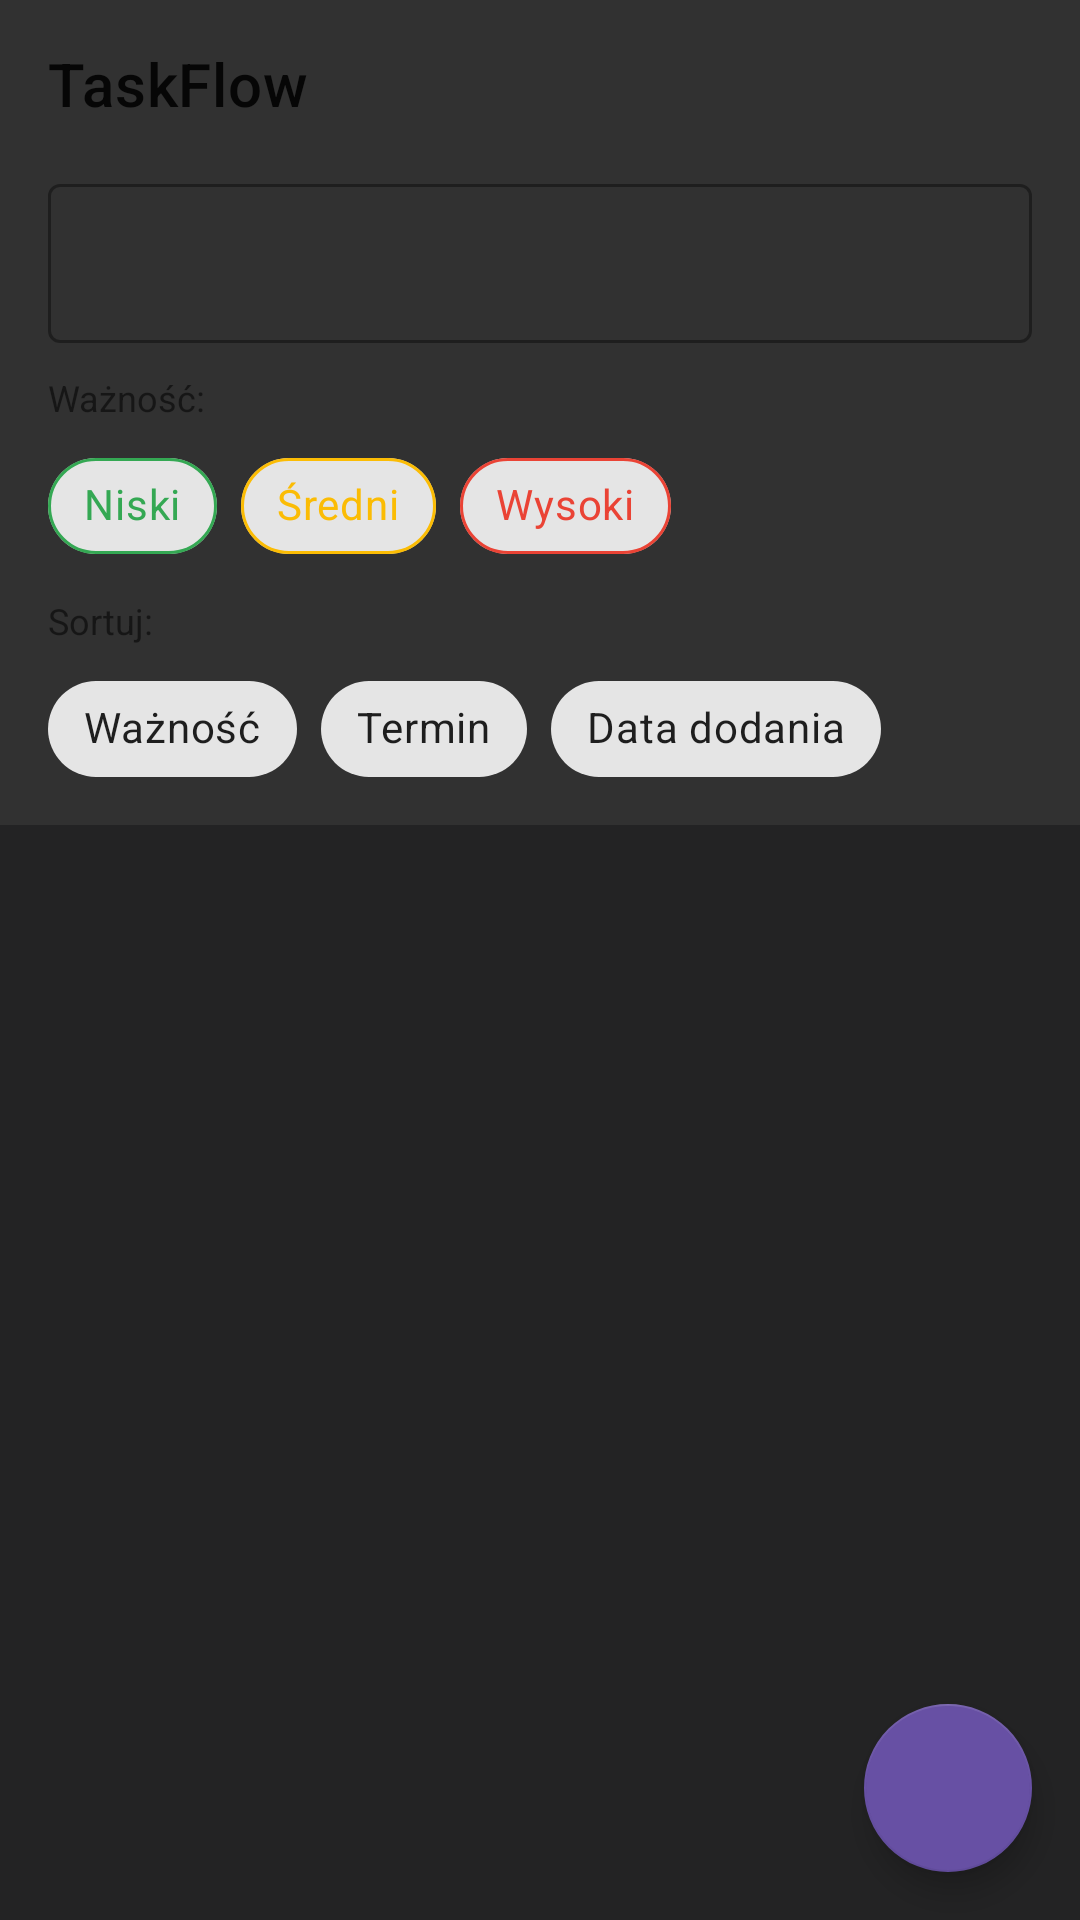

Write the Android layout XML for this screen, with the resource values it uses.
<!-- AndroidManifest.xml: application theme Theme.TaskFlow -->
<!-- res/layout/activity_glowna.xml -->
<?xml version="1.0" encoding="utf-8"?>
<androidx.coordinatorlayout.widget.CoordinatorLayout
    xmlns:android="http://schemas.android.com/apk/res/android"
    xmlns:app="http://schemas.android.com/apk/res-auto"
    android:layout_width="match_parent"
    android:layout_height="match_parent"
    android:background="@color/tlo">

    <com.google.android.material.appbar.AppBarLayout
        android:id="@+id/app_bar"
        android:layout_width="match_parent"
        android:layout_height="wrap_content"
        android:background="@color/powierzchnia"
        app:elevation="0dp">

        <com.google.android.material.appbar.MaterialToolbar
            android:id="@+id/pasek_narzedziowy"
            android:layout_width="match_parent"
            android:layout_height="?attr/actionBarSize"
            app:title="@string/nazwa_aplikacji"
            android:background="@color/powierzchnia" />

        <LinearLayout
            android:layout_width="match_parent"
            android:layout_height="wrap_content"
            android:orientation="vertical"
            android:paddingHorizontal="16dp"
            android:paddingBottom="8dp">

            <com.google.android.material.textfield.TextInputLayout
                android:layout_width="match_parent"
                android:layout_height="wrap_content"
                style="@style/Widget.MaterialComponents.TextInputLayout.OutlinedBox"
                app:startIconDrawable="@drawable/ic_szukaj"
                android:layout_marginBottom="10dp">

                <com.google.android.material.textfield.TextInputEditText
                    android:id="@+id/pole_szukaj"
                    android:layout_width="match_parent"
                    android:layout_height="wrap_content"
                    android:inputType="text"
                    android:textSize="14sp" />
            </com.google.android.material.textfield.TextInputLayout>

            <TextView
                android:layout_width="wrap_content"
                android:layout_height="wrap_content"
                android:layout_marginBottom="4dp"
                android:text="Ważność:"
                android:textSize="12sp" />

            <com.google.android.material.chip.ChipGroup
                android:id="@+id/grupa_priorytety"
                android:layout_width="match_parent"
                android:layout_height="wrap_content"
                app:selectionRequired="false"
                app:singleSelection="true"
                android:layout_marginBottom="6dp">

                <com.google.android.material.chip.Chip
                    android:id="@+id/chip_niski"
                    style="@style/Widget.MaterialComponents.Chip.Filter"
                    android:layout_width="wrap_content"
                    android:layout_height="wrap_content"
                    android:text="Niski"
                    android:textColor="@color/kolor_niski"
                    app:chipStrokeColor="@color/kolor_niski"
                    app:chipStrokeWidth="1dp" />

                <com.google.android.material.chip.Chip
                    android:id="@+id/chip_sredni"
                    style="@style/Widget.MaterialComponents.Chip.Filter"
                    android:layout_width="wrap_content"
                    android:layout_height="wrap_content"
                    android:text="Średni"
                    android:textColor="@color/kolor_sredni"
                    app:chipStrokeColor="@color/kolor_sredni"
                    app:chipStrokeWidth="1dp" />

                <com.google.android.material.chip.Chip
                    android:id="@+id/chip_wysoki"
                    style="@style/Widget.MaterialComponents.Chip.Filter"
                    android:layout_width="wrap_content"
                    android:layout_height="wrap_content"
                    android:text="Wysoki"
                    android:textColor="@color/kolor_wysoki"
                    app:chipStrokeColor="@color/kolor_wysoki"
                    app:chipStrokeWidth="1dp" />

            </com.google.android.material.chip.ChipGroup>

            <TextView
                android:layout_width="wrap_content"
                android:layout_height="wrap_content"
                android:text="Sortuj:"
                android:textSize="12sp"
                android:layout_marginBottom="4dp" />

            <com.google.android.material.chip.ChipGroup
                android:id="@+id/grupa_sortowanie"
                android:layout_width="match_parent"
                android:layout_height="wrap_content"
                app:selectionRequired="true"
                app:singleSelection="true">


                <com.google.android.material.chip.Chip
                    android:id="@+id/chip_priorytet_sort"
                    style="@style/Widget.MaterialComponents.Chip.Filter"
                    android:layout_width="wrap_content"
                    android:layout_height="wrap_content"
                    android:text="Ważność" />

                <com.google.android.material.chip.Chip
                    android:id="@+id/chip_termin_sort"
                    style="@style/Widget.MaterialComponents.Chip.Filter"
                    android:layout_width="wrap_content"
                    android:layout_height="wrap_content"
                    android:text="Termin" />

                <com.google.android.material.chip.Chip
                    android:id="@+id/chip_data_sort"
                    style="@style/Widget.MaterialComponents.Chip.Filter"
                    android:layout_width="wrap_content"
                    android:layout_height="wrap_content"
                    android:text="Data dodania" />

            </com.google.android.material.chip.ChipGroup>

        </LinearLayout>
    </com.google.android.material.appbar.AppBarLayout>

    <FrameLayout
        android:layout_width="match_parent"
        android:layout_height="match_parent"
        app:layout_behavior="@string/appbar_scrolling_view_behavior">

        <androidx.recyclerview.widget.RecyclerView
            android:id="@+id/lista_zadan"
            android:layout_width="match_parent"
            android:layout_height="match_parent"
            android:clipToPadding="false"
            android:paddingBottom="80dp"
            android:paddingTop="8dp" />

        <TextView
            android:id="@+id/tekst_pusty"
            android:layout_width="wrap_content"
            android:layout_height="wrap_content"
            android:layout_gravity="center"
            android:text="@string/stan_pusty"
            android:textSize="16sp"
            android:visibility="gone" />

    </FrameLayout>

    <com.google.android.material.floatingactionbutton.FloatingActionButton
        android:id="@+id/przycisk_dodaj"
        android:layout_width="wrap_content"
        android:layout_height="wrap_content"
        android:layout_gravity="bottom|end"
        android:layout_margin="16dp"
        android:contentDescription="@string/dodaj_zadanie"
        app:srcCompat="@drawable/ic_dodaj"
        app:backgroundTint="@color/glowny"
        app:tint="@android:color/white" />

</androidx.coordinatorlayout.widget.CoordinatorLayout>
<!-- resources referenced by this layout -->
<resources>
  <color name="glowny">#6750A4</color>
  <color name="kolor_niski">#34A853</color>
  <color name="kolor_sredni">#FBBC04</color>
  <color name="kolor_wysoki">#EA4335</color>
  <color name="powierzchnia">#313131</color>
  <color name="tlo">#232324</color>
  <string name="dodaj_zadanie">Dodaj zadanie</string>
  <string name="nazwa_aplikacji">TaskFlow</string>
  <string name="stan_pusty">Brak zadan. Dodaj pierwsze!</string>
  <style name="Theme.TaskFlow" parent="Theme.MaterialComponents.DayNight.NoActionBar">
          <item name="colorPrimary">@color/glowny</item>
          <item name="colorPrimaryVariant">@color/glowny_ciemny</item>
          <item name="colorSecondary">@color/drugorz</item>
          <item name="android:windowBackground">@color/tlo</item>
          <item name="android:statusBarColor">@color/powierzchnia</item>
      </style>
  <color name="glowny_ciemny">#4F378B</color>
  <color name="drugorz">#625B71</color>
</resources>
